Photos from the image-classification dataset "data3" in the GitHub repository TylerLababidi/ASaAI. Its 4 classes are: mild demented, moderate demented, non demented, very mild demented.

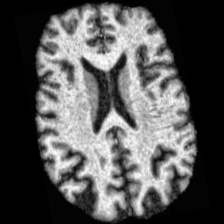
Label: non demented

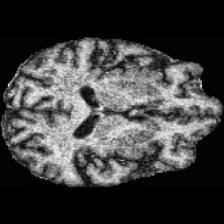
Label: very mild demented

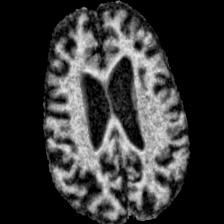
Label: moderate demented

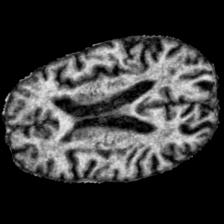
Label: mild demented

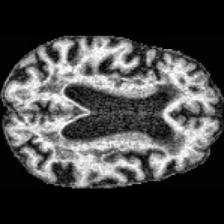
Label: mild demented

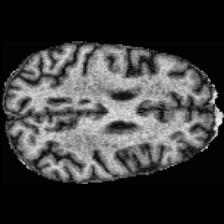
Label: very mild demented
